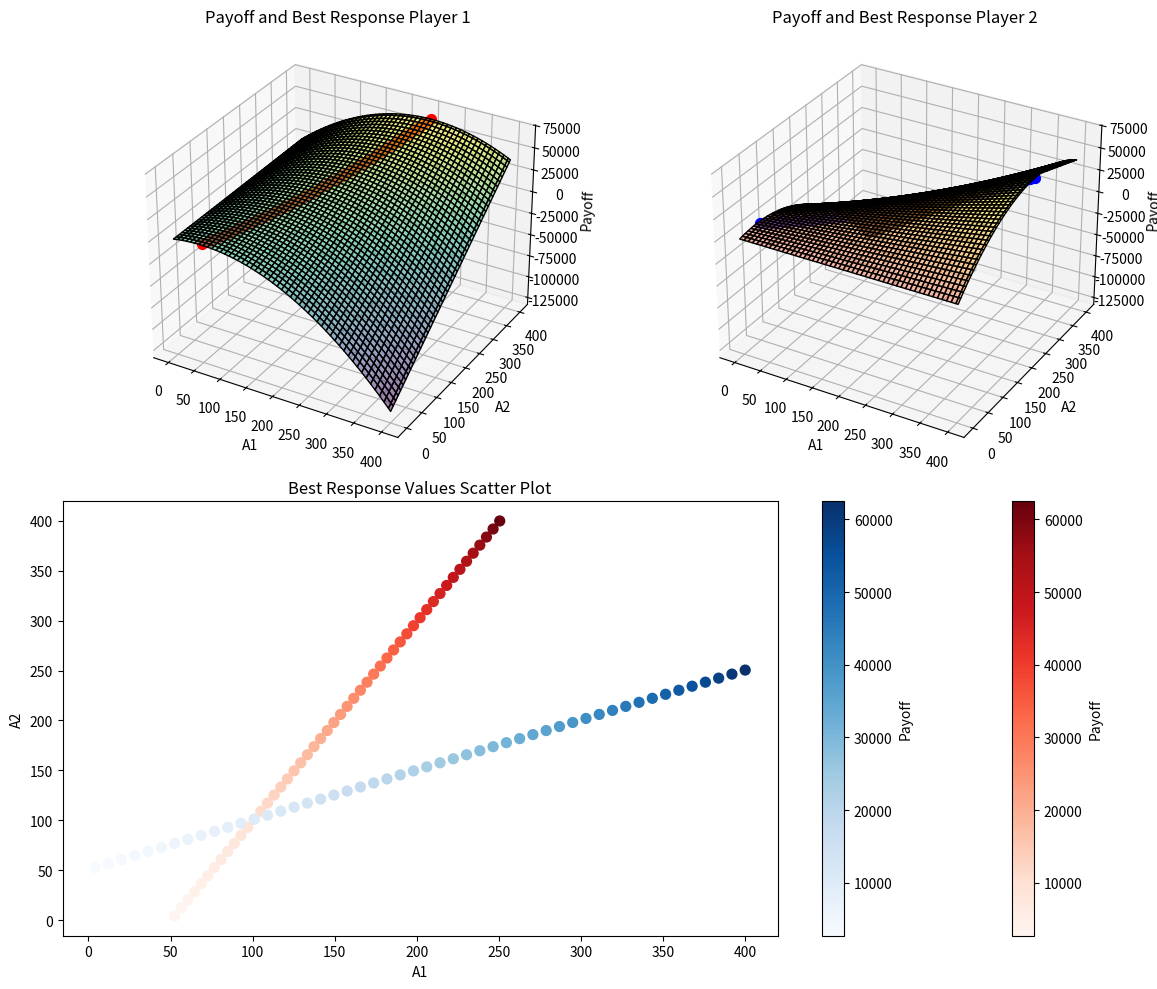

This chart was generated by the following Python code:
import numpy as np
import matplotlib.pyplot as plt
from mpl_toolkits.mplot3d import Axes3D

def plot_payoff(a1, a2, c):
    return a1 * (c + a2 - a1)

def plot_best_response(a1, a2, c):
    best_response = 1/2 * (c + a2)
    tolerance = 1

    if abs(a1 - best_response) < tolerance:
        return plot_payoff(a1, a2, c)
    else:
        return np.nan

c = 100  # Cost of Relationship

# Generate points for the payoff surface
a1_values = np.linspace(0, 4*c, 100)
a2_values = np.linspace(0, 4*c, 100)
A1, A2 = np.meshgrid(a1_values, a2_values)

# Player 1
payoff_values_1 = np.vectorize(plot_payoff)(A1, A2, c)
best_response_values_1 = np.vectorize(plot_best_response)(A1, A2, c)
# Player 2
payoff_values_2 = np.vectorize(plot_payoff)(A2, A1, c)
best_response_values_2 = np.vectorize(plot_best_response)(A2, A1, c)

# Create a 3D plot
fig = plt.figure(figsize=(12, 10))

# Plot payoff values and best response values for Player 1
ax3d_1 = fig.add_subplot(221, projection='3d')
surf1 = ax3d_1.plot_surface(A1, A2, payoff_values_1, cmap='viridis', edgecolor='k', alpha=0.5, label='Payoff Player 1')
sc1 = ax3d_1.scatter(A1, A2, best_response_values_1, color='red', s=50, label='Best Response Player 1', depthshade=False)
ax3d_1.set_xlabel('A1')
ax3d_1.set_ylabel('A2')
ax3d_1.set_zlabel('Payoff')
ax3d_1.set_title('Payoff and Best Response Player 1')

# Plot payoff values and best response values for Player 2
ax3d_2 = fig.add_subplot(222, projection='3d')
surf2 = ax3d_2.plot_surface(A1, A2, payoff_values_2, cmap='plasma', edgecolor='k', alpha=0.5, label='Payoff Player 2')
sc2 = ax3d_2.scatter(A1, A2, best_response_values_2, color='blue', s=50, label='Best Response Player 2', depthshade=False)
ax3d_2.set_xlabel('A1')
ax3d_2.set_ylabel('A2')
ax3d_2.set_zlabel('Payoff')
ax3d_2.set_title('Payoff and Best Response Player 2')

# Plot best response values for Player 1 and Player 2
ax_scatter = fig.add_subplot(212)
sc3 = ax_scatter.scatter(A1.flatten(), A2.flatten(), c=best_response_values_1.flatten(), s=50, cmap='Reds', label='Best Response Player 1')
sc4 = ax_scatter.scatter(A1.flatten(), A2.flatten(), c=best_response_values_2.flatten(), s=50, cmap='Blues', label='Best Response Player 2')
ax_scatter.set_xlabel('A1')
ax_scatter.set_ylabel('A2')
ax_scatter.set_title('Best Response Values Scatter Plot')
# Add a colorbar for the scatter plot
cbar = fig.colorbar(sc3, ax=ax_scatter, label='Payoff')
cbar = fig.colorbar(sc4, ax=ax_scatter, label='Payoff')


# Adjust layout
plt.tight_layout()

# Show the plot
plt.show()